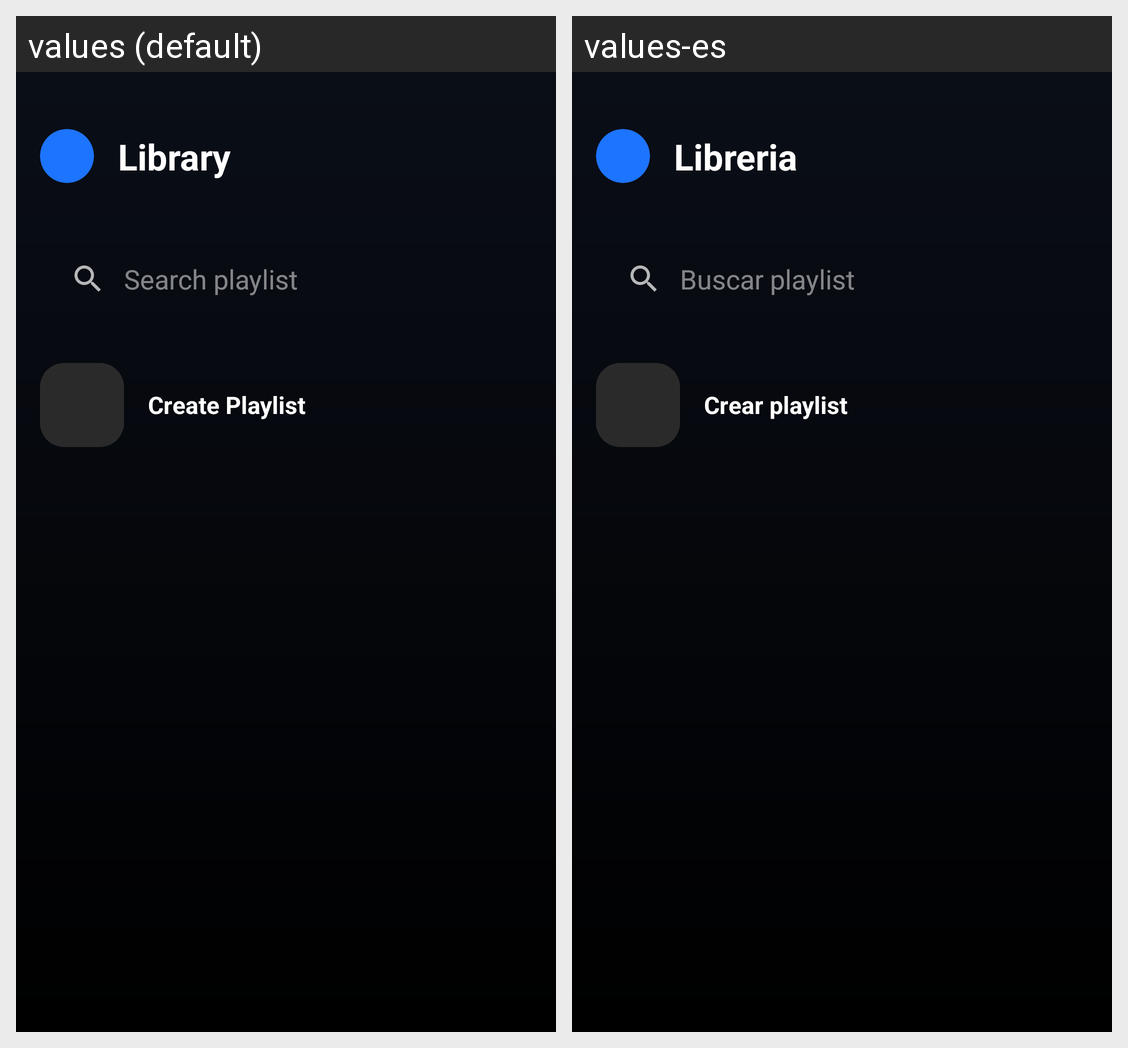

The same Android screen rendered under two of its app's locales, left to right. List the strings drawn on it with the default value and each locale's translation.
Android screen res/layout/fragment_library.xml rendered under 2 locales, left to right: values (default), values-es. Device: Nexus 5 (rendered at 1080×1920; each locale shown at half size, 540×960, under a caption strip naming it); theme Theme.AppMusic.
Strings drawn on this screen, with the default value and each locale's value (text and hints the layout hard-codes, and strings that could not be matched under every locale, appear in the picture but are not listed):

library
  values: Library
  values-es: Libreria

search_playlist
  values: Search playlist
  values-es: Buscar playlist

create_playlist
  values: Create Playlist
  values-es: Crear playlist
